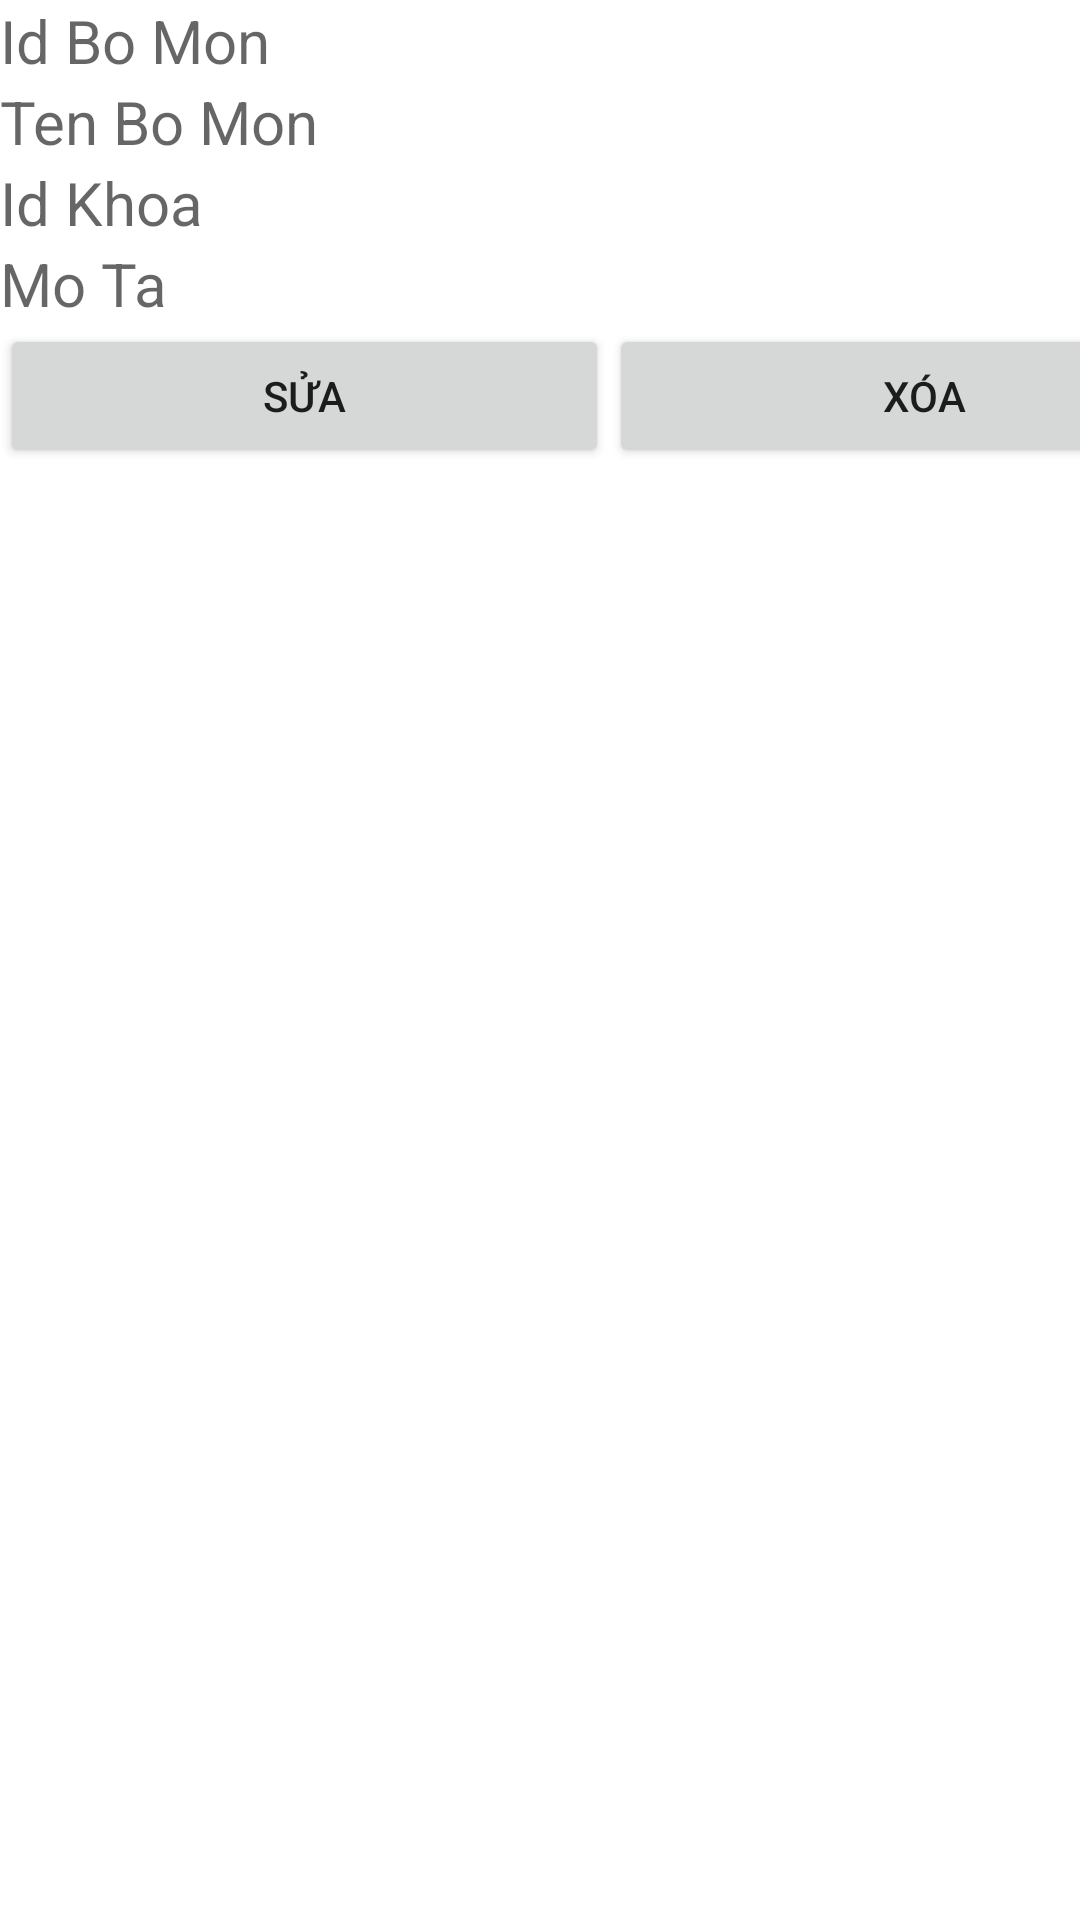

Produce the Android XML layout that renders to this screen, including the resource entries it uses.
<!-- AndroidManifest.xml: application theme Theme.BTL_QLGV_BM -->
<!-- res/layout/listview_bomon.xml -->
<?xml version="1.0" encoding="utf-8"?>
<LinearLayout xmlns:android="http://schemas.android.com/apk/res/android"
    android:layout_width="match_parent"
    android:layout_height="match_parent"
    android:orientation="vertical">

    <TextView
        android:id="@+id/txt_id"
        android:layout_width="match_parent"
        android:layout_height="wrap_content"
        android:hint="Id Bo Mon"
        android:textSize="20sp" />

    <TextView
        android:id="@+id/txt_ten"
        android:layout_width="match_parent"
        android:layout_height="wrap_content"
        android:hint="Ten Bo Mon"
        android:textSize="20sp" />

    <TextView
        android:id="@+id/txt_idKhoa"
        android:layout_width="match_parent"
        android:layout_height="wrap_content"
        android:hint="Id Khoa"
        android:textSize="20sp" />

    <TextView
        android:id="@+id/txt_mota"
        android:layout_width="match_parent"
        android:layout_height="wrap_content"
        android:hint="Mo Ta"
        android:textSize="20sp" />

    <LinearLayout
        android:layout_width="match_parent"
        android:layout_height="match_parent"
        android:orientation="horizontal">

        <Button
            android:id="@+id/btn_sua"
            android:layout_width="203dp"
            android:layout_height="wrap_content"
            android:text="Sửa" />

        <Button
            android:id="@+id/btn_xoa"
            android:layout_width="210dp"
            android:layout_height="wrap_content"
            android:text="Xóa" />
    </LinearLayout>

</LinearLayout>
<!-- resources referenced by this layout -->
<resources>
  <style name="Theme.BTL_QLGV_BM" parent="Theme.MaterialComponents.DayNight.DarkActionBar">
          
          <item name="colorPrimary">@color/purple_500</item>
          <item name="colorPrimaryVariant">@color/purple_700</item>
          <item name="colorOnPrimary">@color/white</item>
          
          <item name="colorSecondary">@color/teal_200</item>
          <item name="colorSecondaryVariant">@color/teal_700</item>
          <item name="colorOnSecondary">@color/black</item>
          
          <item name="android:statusBarColor" tools:targetApi="l">?attr/colorPrimaryVariant</item>
          
      </style>
  <!-- not gathered from this repository: default colours our renderer supplied (Android Studio template values) -->
  <color name="purple_500">#FF6200EE</color>
  <color name="purple_700">#FF3700B3</color>
  <color name="teal_200">#FF03DAC5</color>
  <color name="teal_700">#FF018786</color>
  <color name="black">#FF000000</color>
  <color name="white">#FFFFFFFF</color>
</resources>
